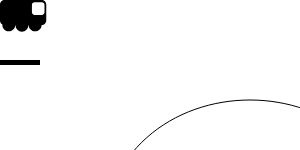
t = 0.00 s
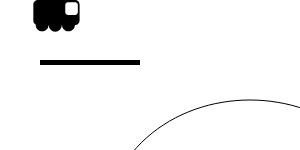
t = 0.50 s
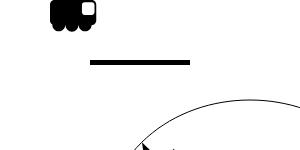
t = 0.75 s
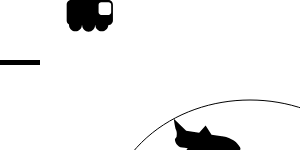
t = 1.00 s
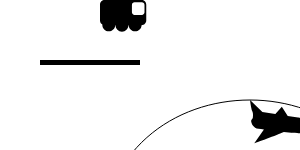
t = 1.50 s
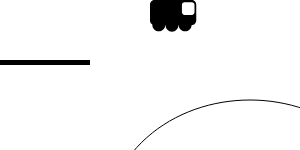
t = 2.25 s

The animated SVG that drew these frames (rendered in a browser with its animation timeline set to each time). Animation: 3 SMIL elements (animate=1,animateMotion=2); one cycle of 3.00 s, repeats indefinitely.

<!-- Loading Svg -->
<!-- Created by Elquattro -->
<!-- Thank you for the documentations : w3.org (W3C) and developer.mozilla.org (MDN) -->
<svg version="1.1" xmlns="http://www.w3.org/2000/svg" xmlns:xlink="http://www.w3.org/1999/xlink">
   <!-- Path half-Circle, used as a reference for the rotation object
   Delete stroke : if you don't want to see circle or set stroke-width to 0 -->
	<path id="path4" d="M100,250 C 100,50 400,50 400,250" fill="none" stroke="black" stroke-width="1"/>

   <!-- Path line, used as a reference for the rotation object -->
	<path id="path5" d="m 0,0 0,0 100,0 100,0 e"/>

   <!-- Animate loading truck -->
	<path id="path2" d="m 4.6755006,0.00268083 c -2.5953744,0 -4.67013895,2.09212547 -4.67013895,4.68749997 l 0,15.8159722 c 0,1.743487 0.93785226,3.25555 2.34375005,4.0625 -0.00546,0.108751 -0.017361,0.219755 -0.017361,0.329861 0,3.557591 2.9007434,6.440973 6.4583335,6.440973 3.4593629,0 6.2703899,-2.724279 6.4236109,-6.145834 l 0.295139,0 c 0,3.55759 2.883382,6.440973 6.440972,6.440973 3.55759,0 6.458334,-2.883383 6.458334,-6.440973 l 0.295139,0 c 0.153231,3.421546 2.964254,6.145834 6.423611,6.145834 3.459357,0 6.287742,-2.724288 6.440972,-6.145834 2.595375,0 4.6875,-2.092126 4.6875,-4.6875 l 0,-15.8159722 c 0,-2.5953745 -2.092125,-4.68749997 -4.6875,-4.68749997 l -36.8923614,0 z m 29.8784724,2.34374997 7.309028,0 c 1.459897,0 2.638889,1.1789915 2.638889,2.6388889 l 0,7.3090283 c 0,1.459897 -1.178992,2.638889 -2.638889,2.638889 l -7.309028,0 c -1.459898,0 -2.638889,-1.178992 -2.638889,-2.638889 l 0,-7.3090283 c 0,-1.4598974 1.178991,-2.6388889 2.638889,-2.6388889 z">
		<animateMotion attributeType="XML"
			 dur="3s"
			 repeatCount="indefinite"
			 rotation="auto">
			<mpath xlink:href="#path5"/>
		</animateMotion>
	</path>

   <!-- Animate loading plane -->
	<path id="path2" d="m 0.04441417,0.04742574 c -8.72e-5,-8.7e-5 1.03694573,8.78842136 2.12499993,11.06250026 1.148148,2.399677 0.807474,4.50564 0.71875,5.625 -0.088725,1.119361 0.096748,1.104746 -0.9375,2.5 -0.6806363,0.918213 -1.23686183,1.500452 -0.375,3.75 0.784148,2.046707 1.459272,3.126458 3.5625,4.65625 1.6841139,1.224948 4.4881019,1.023636 8.7812509,1.78125 l -9.8125009,13.96875 c 0,0 23.6890859,-8.628331 29.7500009,-11.40625 6.060915,0.757614 14.90625,1.1875 14.90625,1.1875 0,0 21.24432,2.441914 17.4375,-4.71875 -5.295096,-9.960122 -18.15625,-11 -18.15625,-11 l -10.3125,-1.5625 -5.90625,-9.1562499 -6.46875,7.3124999 -12.96875,-1.96875 C 8.153019,8.1711001 4.2498231,3.9832821 0.04441417,0.04742574 z">
		<animateMotion attributeType="XML"
			 dur="3s"
			 repeatCount="indefinite"
			 rotation="auto">
			<mpath xlink:href="#path4"/>
		</animateMotion>
	</path>

   <!-- Animate loading bar -->
	<rect x="10" y="60" width="100" height="5">
        <animate attributeType="XML"
                 attributeName="x"
                 from="-60" to="140"
                 dur="1s"
                 repeatCount="indefinite"/>
    </rect>
</svg>
